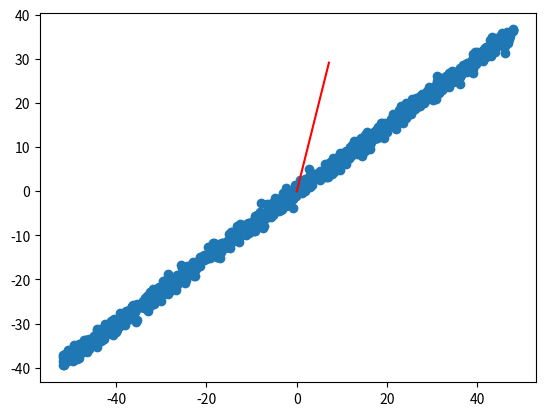

Python code for this plot:
'''

pca 是一个非监督学习算法
主要用于降维和去噪
方法主要是将特征映射到一个轴上，使得样本的间距最大，可以使用方差来描述这个概念

'''

import numpy as np
import matplotlib.pyplot as plt

m = 1000
n = 2
x = np.empty([m,n])
x[:,0] = np.random.uniform(0,100,size=m)
x[:,1] = 0.75 * x[:,0]+3 + np.random.normal(size=m)

def f(x,w):
    return np.sum((x.dot(w)) ** 2) / m

def df_debug(x,w,epsilon=1e-4):
    res = np.empty(len(w))
    for i in range(len(w)):
        w1 = w.copy()
        w1[i] += epsilon
        w2 = w.copy()
        w2[i] -= epsilon
        res[i] = (f(x,w1) - f(x,w2)) / 2 * epsilon
    return res

def df_math(x,w):
    return x.T.dot(x.dot(w)) * 2 / m

def direction(w):
    return w / np.linalg.norm(w)

def demean(x):
    return x - np.mean(x,axis=0)

def gradient_ascent(df,x,w,eta=0.001,n_iters=1e4,epsilon=1e-8):
    w = direction(w)
    cnt = 0
    while cnt < n_iters:
        cnt += 1
        last_w = w
        w += eta * df(x,w)
        w = direction(w)
        if np.abs(f(x,w)-f(x,last_w)) < epsilon:
            break
    return w

if __name__ == '__main__':
    w = np.random.random(size=n)
    res = gradient_ascent(df_debug,x,w) #res就是该样本的第一主成分
    print(res)
    x = demean(x)
    plt.scatter(x[:,0],x[:,1])
    plt.plot([0,res[0]*30],[0,res[1]*30],c='r')
    plt.show()